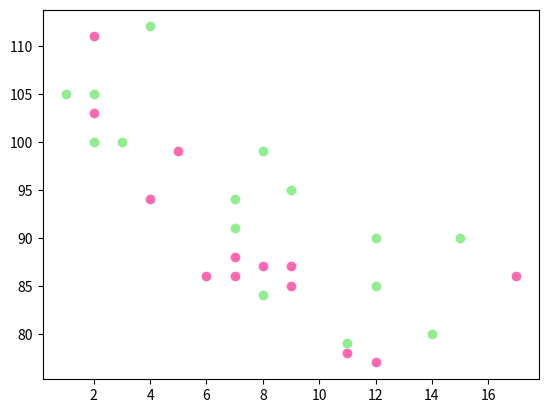

Recreate this plot in Python.
import matplotlib.pyplot as plt
import numpy as np

x = np.array([5,7,8,7,2,17,2,9,4,11,12,9,6])
y = np.array([99,86,87,88,111,86,103,87,94,78,77,85,86])

# color or c
plt.scatter(x, y, c='hotpink')

x = np.array([2,2,8,1,15,8,12,9,7,3,11,4,7,14,12])
y = np.array([100,105,84,105,90,99,90,95,94,100,79,112,91,80,85])

plt.scatter(x, y, c='lightgreen')

plt.show()
